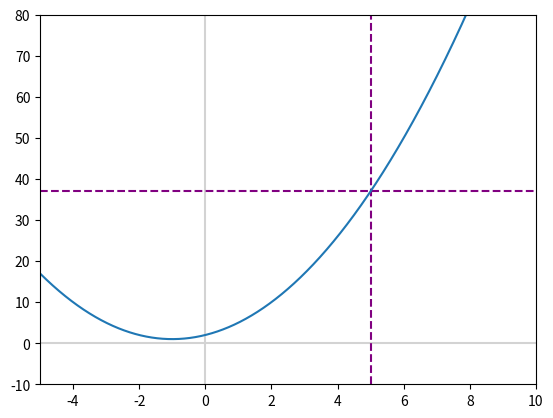
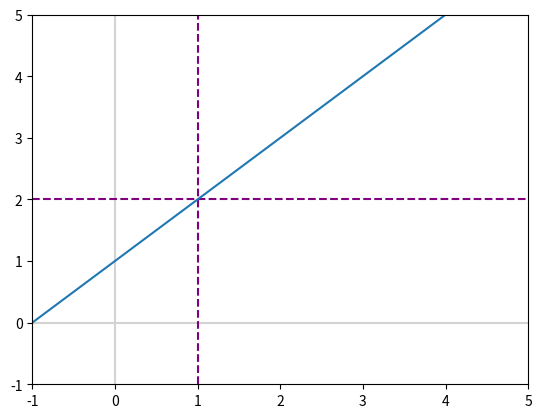
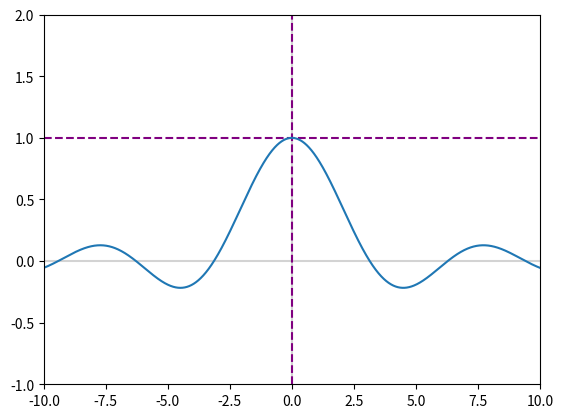
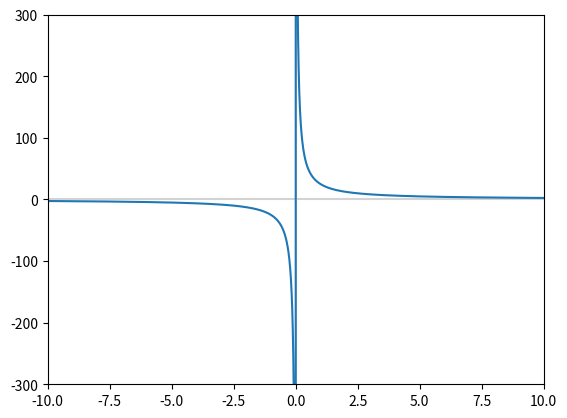
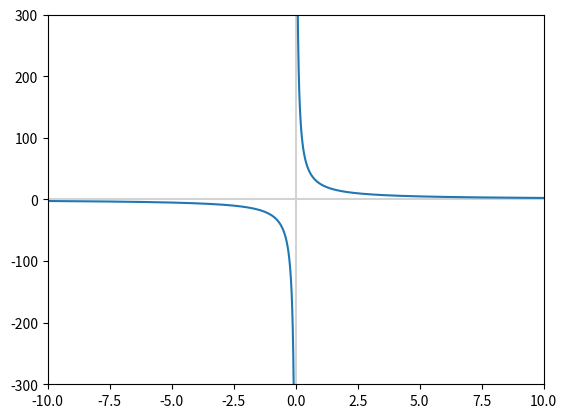

Write the Python code that produced these figures, in order.
import numpy as np
import matplotlib.pyplot as plt


x = np.linspace(-10, 10, 10000) # start, finish, n points

y = x**2 + 2*x + 2

fig, ax = plt.subplots()
plt.axvline(x=0, color='lightgray')
plt.axhline(y=0, color='lightgray')
plt.xlim(-5, 10)
plt.ylim(-10, 80)
plt.axvline(x=5, color='purple', linestyle='--')
plt.axhline(y=37, color='purple', linestyle='--')
_ = ax.plot(x,y)
plt.show()

def my_fxn(my_x):
    my_y = (my_x**2 - 1)/(my_x - 1)
    return my_y

print(my_fxn(2))

# my_fxn(1)     Divide by zero error

my_fxn(0.9)
my_fxn(0.999)
my_fxn(1.1)
my_fxn(1.001)

y = my_fxn(x)

fig, ax = plt.subplots()
plt.axvline(x=0, color='lightgray')
plt.axhline(y=0, color='lightgray')
plt.xlim(-1, 5)
plt.ylim(-1, 5)
plt.axvline(x=1, color='purple', linestyle='--')
plt.axhline(y=2, color='purple', linestyle='--')
_ = ax.plot(x,y)
plt.show()




def sin_fxn(my_x):
    my_y = np.sin(my_x)/my_x
    return my_y

# y = sin_fxn(0)

sin_fxn(0.1)
sin_fxn(0.001)
sin_fxn(-0.1)
sin_fxn(-0.001)

y = sin_fxn(x)

fig, ax = plt.subplots()
plt.axvline(x=0, color='lightgray')
plt.axhline(y=0, color='lightgray')
plt.xlim(-10, 10)
plt.ylim(-1, 2)
plt.axvline(x=0, color='purple', linestyle='--')
plt.axhline(y=1, color='purple', linestyle='--')
_ = ax.plot(x,y)
plt.show()


def inf_fxn(my_x):
    my_y = 25/my_x
    return my_y

inf_fxn(1e3)
inf_fxn(1e6)

y = inf_fxn(x)

fig, ax = plt.subplots()
plt.axvline(x=0, color='lightgray')
plt.axhline(y=0, color='lightgray')
plt.xlim(-10, 10)
plt.ylim(-300, 300)
_ = ax.plot(x, y)
plt.show()


left_x = x[x<0]
right_x = x[x>0]

left_y = inf_fxn(left_x)
right_y = inf_fxn(right_x)

fig, ax = plt.subplots()
plt.axvline(x=0, color='lightgray')
plt.axhline(y=0, color='lightgray')
plt.xlim(-10, 10)
plt.ylim(-300, 300)
ax.plot(left_x, left_y, c='C0')
_ = ax.plot(right_x, right_y, c='C0')
plt.show()